Image classification data set "dataset" (queirozPedro/Classificacao-de-Celulas-Medula-Ossea on GitHub). Class labels (7): BLA 0001 1000, EOS 0001 1000, LYT 0001 1000, MON 0001 1000, NGS 0001 1000, NIF 0001 1000, PMO 0001 1000.

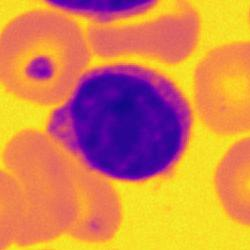
Label: LYT 0001 1000

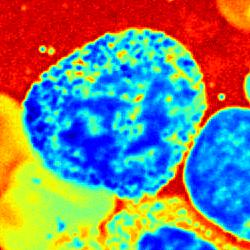
Label: PMO 0001 1000

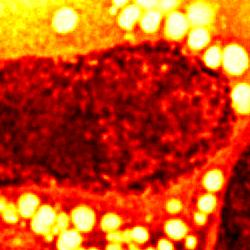
Label: BLA 0001 1000

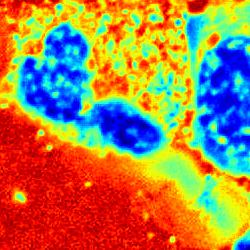
Label: NGS 0001 1000

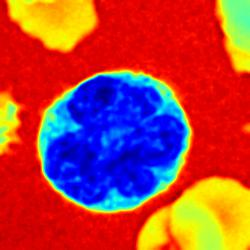
Label: MON 0001 1000

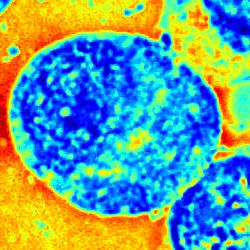
Label: EOS 0001 1000
